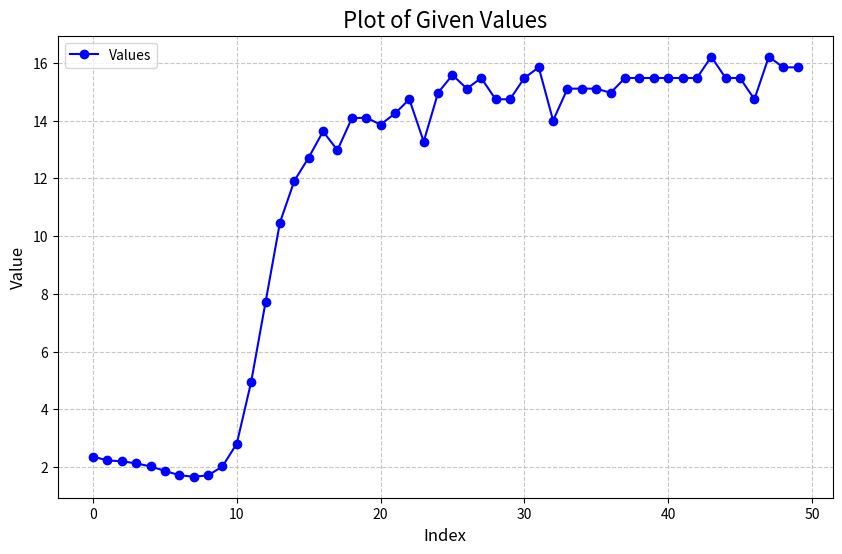

Here is the Python script that generated this plot:
import matplotlib.pyplot as plt

# Your data
# need to paste the output array here ->
values = [2.3621786, 2.2302864, 2.2005231, 2.128506, 2.0230405, 1.8684168, 1.7182635, 1.6654751, 1.7110237, 2.0203538, 2.8114138, 4.948678, 7.7098675, 10.465697, 11.909109, 12.717258, 13.622315, 12.974894, 14.077723, 14.101967, 13.858874, 14.243974, 14.736539, 13.27026, 14.963444, 15.578411, 15.104953, 15.473366, 14.736539, 14.736539, 15.473366, 15.841779, 13.999713, 15.104953, 15.104953, 15.104953, 14.960836, 15.473366, 15.473366, 15.473366, 15.473366, 15.473366, 15.473366, 16.210192, 15.473366, 15.473366, 14.736539, 16.210192, 15.841779, 15.841779]

# Create the plot
plt.figure(figsize=(10, 6))  # Set the figure size
plt.plot(values, marker='o', linestyle='-', color='blue', label='Values')  # Line plot with markers

# Add labels, title, and legend
plt.title('Plot of Given Values', fontsize=16)
plt.xlabel('Index', fontsize=12)
plt.ylabel('Value', fontsize=12)
plt.legend(fontsize=10)

# Add grid for better readability
plt.grid(True, linestyle='--', alpha=0.7)

# Display the plot
plt.show()
